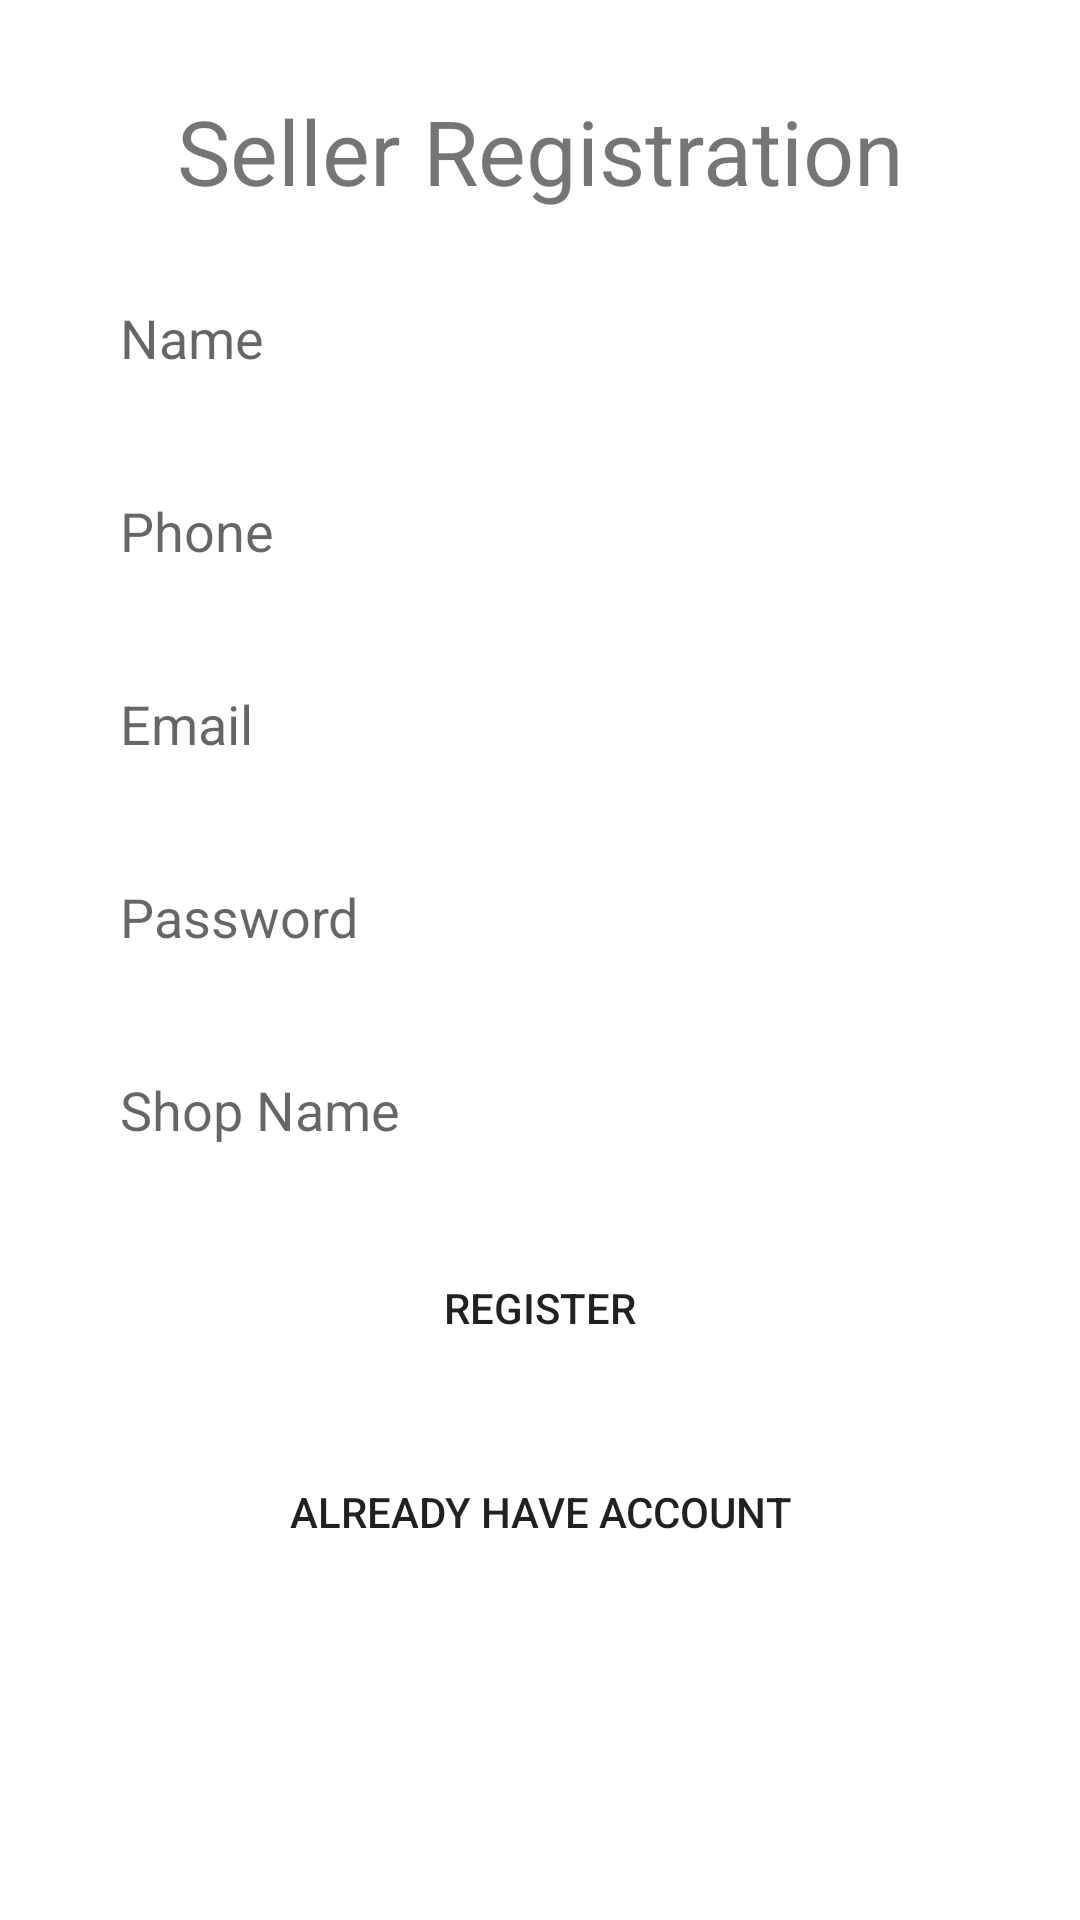

Produce the Android XML layout that renders to this screen, including the resource entries it uses.
<!-- AndroidManifest.xml: application theme Theme.Di_Cho -->
<!-- res/layout/activity_seller_reg.xml -->
<?xml version="1.0" encoding="utf-8"?>
<RelativeLayout xmlns:android="http://schemas.android.com/apk/res/android"
    xmlns:app="http://schemas.android.com/apk/res-auto"
    xmlns:tools="http://schemas.android.com/tools"
    android:layout_width="match_parent"
    android:layout_height="match_parent"

    tools:context=".Seller.SellerRegActivity">

    <TextView
        android:layout_marginTop="30dp"
        android:id="@+id/tv_seller_reg"
        android:layout_width="match_parent"
        android:layout_height="wrap_content"
        android:gravity="center"
        android:text="Seller Registration"
        android:textSize="30dp" />

    <LinearLayout
        android:layout_marginTop="20dp"
        android:layout_width="match_parent"
        android:layout_height="wrap_content"
        android:layout_below="@id/tv_seller_reg"
        android:layout_centerInParent="true"
        android:gravity="center"
        android:orientation="vertical"
            >


        <EditText
            android:id="@+id/ed_seller_reg_Name"
            android:layout_width="match_parent"
            android:layout_height="wrap_content"
            android:ems="10"
            android:layout_marginLeft="30dp"
            android:layout_marginRight="30dp"
            android:padding="10dp"
            android:background="@drawable/edit_text_bg"
            android:hint="Name"
            android:inputType="text" />

        <EditText
            android:id="@+id/ed_seller_reg_Phone"
            android:layout_width="match_parent"
            android:layout_height="wrap_content"
            android:layout_below="@id/ed_seller_reg_Name"
            android:layout_marginTop="20dp"
            android:layout_marginLeft="30dp"
            android:layout_marginRight="30dp"
            android:background="@drawable/edit_text_bg"
            android:ems="10"
            android:hint="Phone"
            android:inputType="number"
            android:padding="10dp" />

        <EditText
            android:id="@+id/ed_seller_reg_Email"
            android:layout_width="match_parent"
            android:layout_height="wrap_content"
            android:layout_below="@id/ed_seller_reg_Phone"
            android:layout_marginTop="20dp"
            android:layout_marginLeft="30dp"
            android:layout_marginRight="30dp"
            android:background="@drawable/edit_text_bg"
            android:ems="10"
            android:hint="Email"
            android:inputType="textEmailAddress"
            android:padding="10dp" />

        <EditText
            android:id="@+id/ed_seller_reg_Password"
            android:layout_width="match_parent"
            android:layout_height="wrap_content"
            android:layout_below="@id/ed_seller_reg_Email"
            android:layout_marginTop="20dp"
            android:layout_marginLeft="30dp"
            android:layout_marginRight="30dp"
            android:background="@drawable/edit_text_bg"
            android:ems="10"
            android:hint="Password"
            android:inputType="textPassword"
            android:padding="10dp" />

        <EditText
            android:id="@+id/ed_seller_reg_shopName"
            android:layout_width="match_parent"
            android:layout_height="wrap_content"
            android:layout_below="@id/ed_seller_reg_Password"
            android:layout_marginTop="20dp"
            android:layout_marginLeft="30dp"
            android:layout_marginRight="30dp"
            android:background="@drawable/edit_text_bg"
            android:ems="10"
            android:hint="Shop Name"
            android:inputType="text"
            android:padding="10dp" />

        <Button
            android:id="@+id/btn_seller_reg"
            android:layout_width="match_parent"
            android:layout_height="wrap_content"
            android:layout_below="@id/ed_seller_reg_shopName"
            android:layout_marginTop="20dp"
            android:layout_marginLeft="30dp"
            android:layout_marginRight="30dp"
            android:background="@drawable/edit_text_bg"
            android:ems="10"
            android:text="Register"
            android:padding="10dp" />

        <Button
            android:id="@+id/btn_seller_toLogin"
            android:layout_width="match_parent"
            android:layout_height="wrap_content"
            android:layout_below="@id/btn_seller_reg"
            android:layout_marginTop="20dp"
            android:layout_marginLeft="30dp"
            android:layout_marginRight="30dp"
            android:background="@drawable/edit_text_bg"
            android:ems="10"
            android:text="Already have account"
            android:padding="10dp" />

    </LinearLayout>

</RelativeLayout>
<!-- resources referenced by this layout -->
<resources>
  <style name="Theme.Di_Cho" parent="Theme.MaterialComponents.DayNight.NoActionBar">
          
          <item name="colorPrimary">#FF9800</item>
          <item name="colorPrimaryVariant">#A4FF9800</item>
          <item name="colorOnPrimary">@color/white</item>
          
          <item name="colorSecondary">@color/teal_200</item>
          <item name="colorSecondaryVariant">@color/teal_700</item>
          <item name="colorOnSecondary">@color/black</item>
          
          <item name="android:statusBarColor" tools:targetApi="l">?attr/colorPrimaryVariant</item>
          
      </style>
  <color name="white">#FFFFFFFF</color>
  <color name="teal_200">#FF03DAC5</color>
  <color name="teal_700">#FF018786</color>
  <color name="black">#FF000000</color>
</resources>
